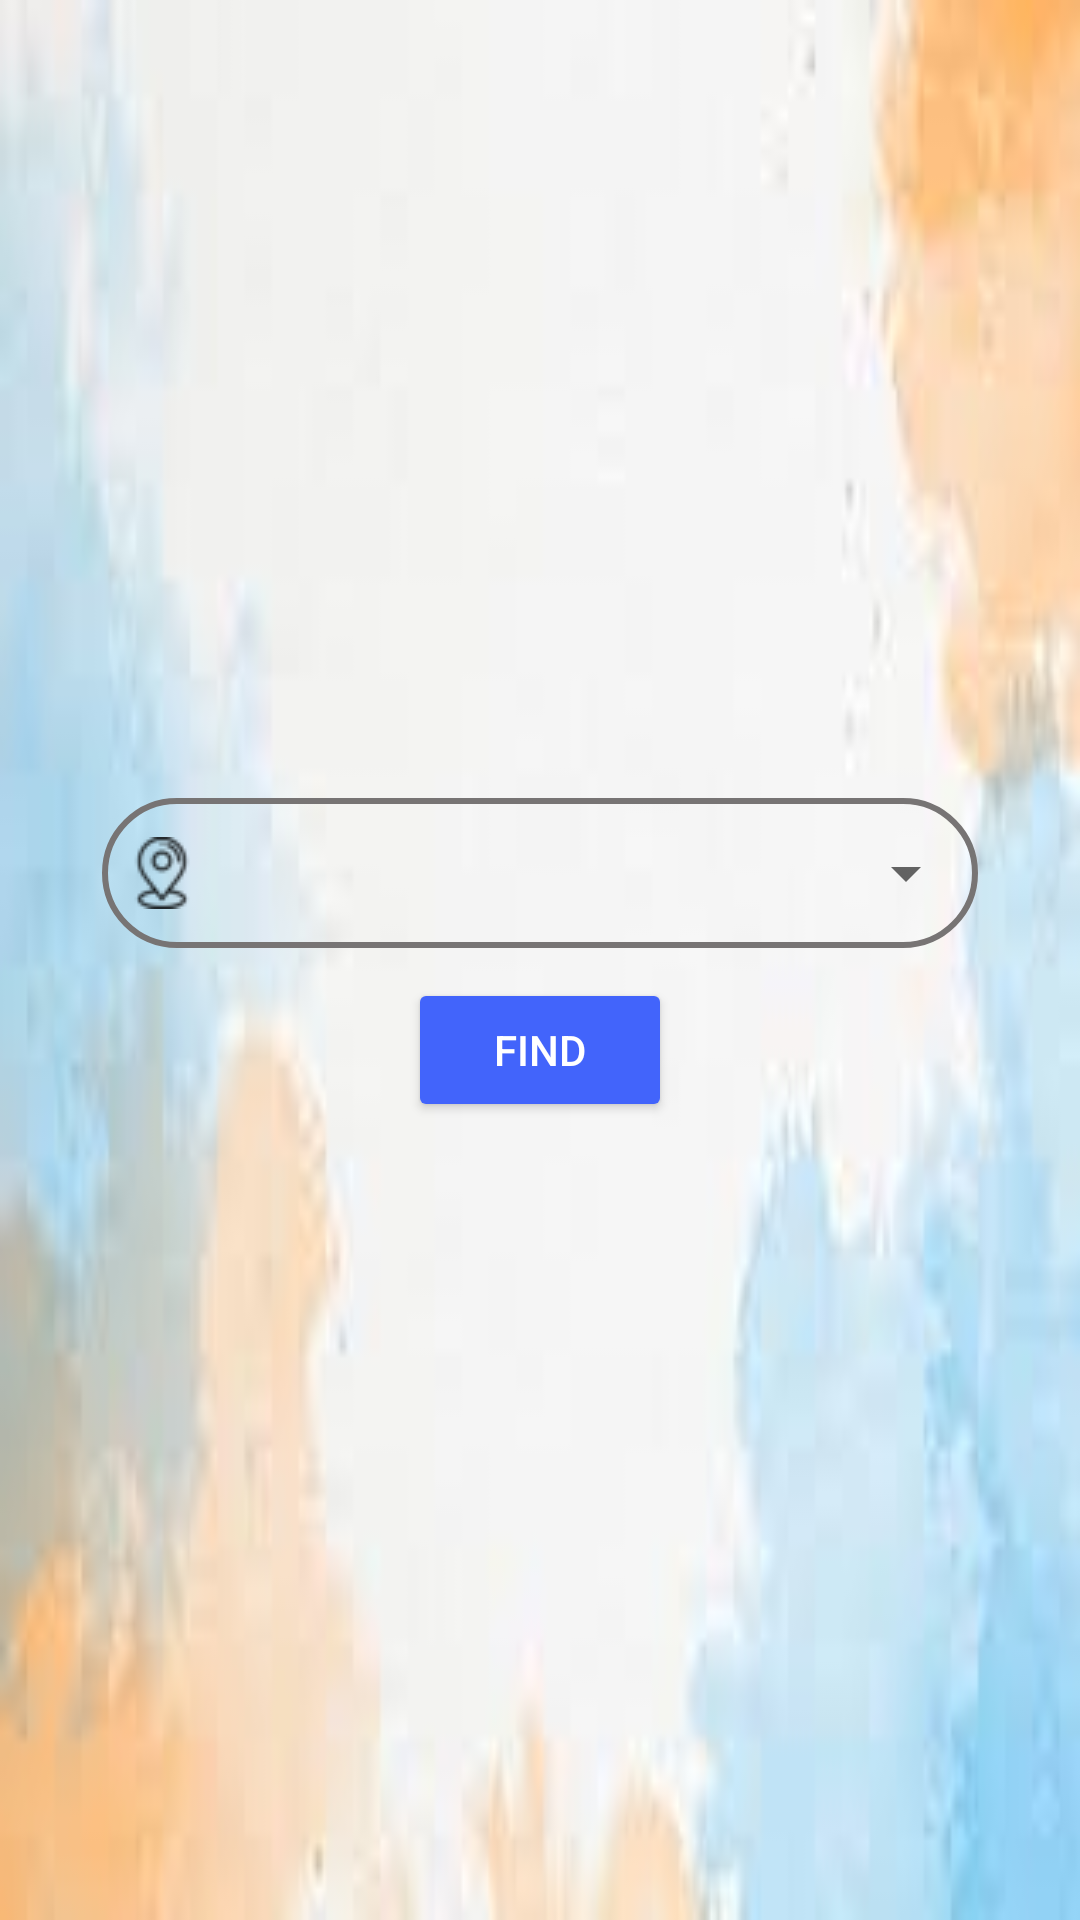

Produce the Android XML layout that renders to this screen, including the resource entries it uses.
<!-- AndroidManifest.xml: application theme Theme.Bloodoor -->
<!-- res/layout/activity_google_map.xml -->
<?xml version="1.0" encoding="utf-8"?>
<androidx.constraintlayout.widget.ConstraintLayout xmlns:android="http://schemas.android.com/apk/res/android"
    xmlns:app="http://schemas.android.com/apk/res-auto"
    xmlns:tools="http://schemas.android.com/tools"
    android:layout_width="match_parent"
    android:layout_height="match_parent"
    android:background="@drawable/back7"
    tools:context=".GoogleMap">

    <LinearLayout
        android:layout_width="match_parent"
        android:layout_height="wrap_content"
        android:layout_marginStart="24dp"
        android:layout_marginEnd="24dp"
        android:orientation="vertical"
        android:padding="10dp"
        app:layout_constraintBottom_toBottomOf="parent"
        app:layout_constraintEnd_toEndOf="parent"
        app:layout_constraintStart_toStartOf="parent"
        app:layout_constraintTop_toTopOf="parent">

        <LinearLayout
            android:layout_width="match_parent"
            android:layout_height="wrap_content"
            android:background="@drawable/input_bg" >

            <ImageView
                android:layout_width="wrap_content"
                android:layout_height="wrap_content"
                android:layout_marginStart="8dp"
                android:src="@drawable/venue"
                android:layout_gravity="center_vertical" />

            <Spinner
                android:id="@+id/sp_type"
                style="@style/Widget.MaterialComponents.TextInputLayout.OutlinedBox.ExposedDropdownMenu"
                android:layout_width="0dp"
                android:layout_height="50dp"
                android:layout_weight="1" />
        </LinearLayout>


        <Button
            android:id="@+id/bt_find"
            android:layout_width="wrap_content"
            android:layout_height="wrap_content"
            android:layout_gravity="center_horizontal"
            android:layout_marginTop="10dp"
            android:text="@string/find"
            android:textColor="@color/mapboxWhite"
            app:backgroundTint="@color/mapboxBlue" />

    </LinearLayout>

</androidx.constraintlayout.widget.ConstraintLayout>
<!-- resources referenced by this layout -->
<resources>
  <color name="mapboxBlue">#4264fb</color>
  <color name="mapboxWhite">#ffffff</color>
  <!-- drawable back7: jpg bitmap (drawable-v24, 4966 bytes) -->
  <!-- drawable input_bg (drawable) -->
  <?xml version="1.0" encoding="utf-8"?>
  <shape xmlns:android="http://schemas.android.com/apk/res/android">
  
      <stroke android:color="@color/colortextsecond"
          android:width="2dp"/>
      <corners android:radius="70dp" />
  
  </shape>
  <!-- drawable venue: png bitmap (drawable-v24, 826 bytes) -->
  <string name="find">Find</string>
  <style name="Theme.Bloodoor" parent="Theme.MaterialComponents.DayNight.NoActionBar">
          
          <item name="colorPrimary">#ECAB7A</item>
          <item name="colorPrimaryVariant">@color/purple_700</item>
          <item name="colorOnPrimary">@color/white</item>
          
          <item name="colorSecondary">@color/material_500</item>
          <item name="colorSecondaryVariant">@color/purple_700</item>
          <item name="colorOnSecondary">@color/white</item>
          
          <item name="android:statusBarColor" tools:targetApi="l">?attr/colorPrimaryVariant</item>
          
          <item name="colorAccent">#FA3E02</item>
  
          <item name="android:statusBarColor" tools:ignore="DuplicateDefinition">#00000000</item>
  
      </style>
  <color name="colortextsecond">#777474</color>
  <color name="purple_700">#0027FF</color>
  <color name="white">#FFFFFFFF</color>
  <color name="material_500">#FAF5CA</color>
</resources>
